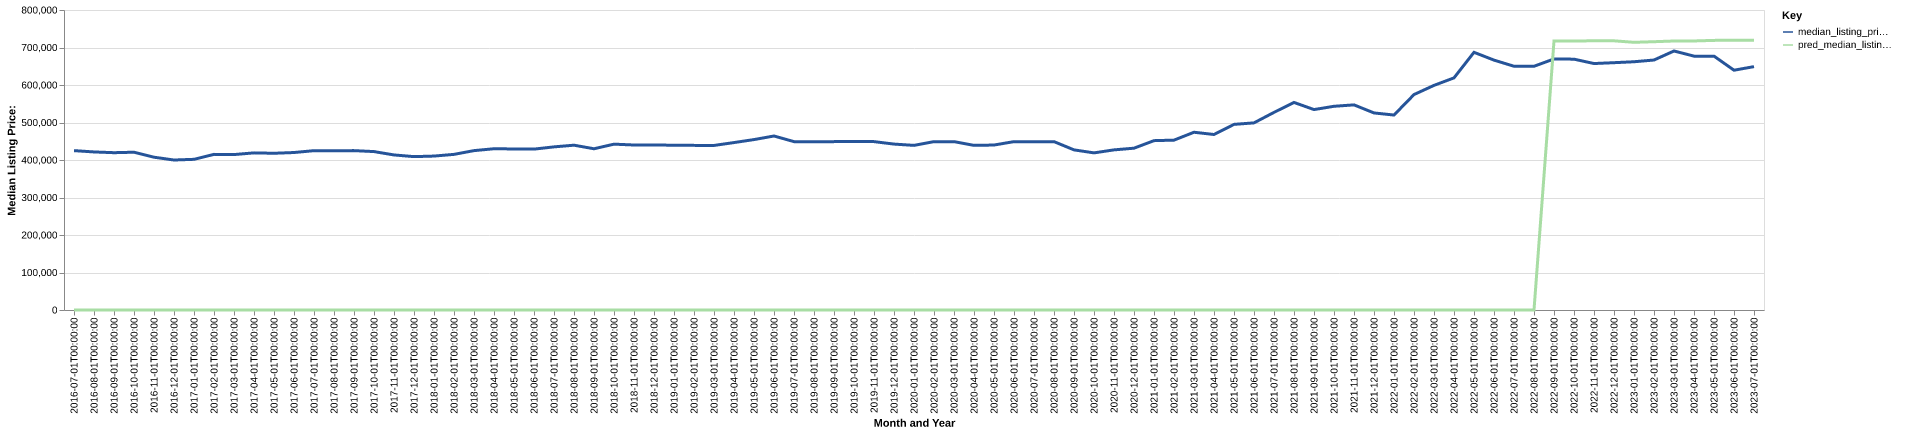

The file beside this chart, header and first rows:
date, time_idx, median_listing_price, thirty_year_interest_rate_five, month, county_name, active_listing_count, median_days_on_market, pred_median_listing_price, month_year
2016-07-01, 0, 425000, 3.72, 7, beaufort, sc, 3078, 95.0, 0, Jul-2016
2016-08-01, 1, 421500, 3.73, 8, beaufort, sc, 3059, 100.0, 0, Aug-2016
2016-09-01, 2, 419500, 3.66, 9, beaufort, sc, 3010, 101.0, 0, Sep-2016
2016-10-01, 3, 420750, 3.64, 10, beaufort, sc, 2939, 104.0, 0, Oct-2016
2016-11-01, 4, 407450, 3.66, 11, beaufort, sc, 2749, 114.0, 0, Nov-2016
2016-12-01, 5, 399950, 3.48, 12, beaufort, sc, 2602, 120.0, 0, Dec-2016
2017-01-01, 6, 401793, 3.45, 1, beaufort, sc, 2537, 126.0, 0, Jan-2017
2017-02-01, 7, 415000, 3.5, 2, beaufort, sc, 2615, 105.0, 0, Feb-2017
2017-03-01, 8, 414500, 3.52, 3, beaufort, sc, 2713, 77.0, 0, Mar-2017
2017-04-01, 9, 419000, 4.03, 4, beaufort, sc, 2789, 71.0, 0, Apr-2017
2017-05-01, 10, 417950, 4.32, 5, beaufort, sc, 2832, 73.0, 0, May-2017
2017-06-01, 11, 419950, 4.2, 6, beaufort, sc, 2783, 78.0, 0, Jun-2017
2017-07-01, 12, 424900, 4.19, 7, beaufort, sc, 2704, 87.0, 0, Jul-2017
2017-08-01, 13, 424900, 4.3, 8, beaufort, sc, 2641, 93.0, 0, Aug-2017
2017-09-01, 14, 425000, 4.1, 9, beaufort, sc, 2621, 96.0, 0, Sep-2017
2017-10-01, 15, 422450, 4.05, 10, beaufort, sc, 2659, 96.0, 0, Oct-2017
2017-11-01, 16, 413500, 3.94, 11, beaufort, sc, 2688, 94.0, 0, Nov-2017
2017-12-01, 17, 409000, 4.03, 12, beaufort, sc, 2615, 96.0, 0, Dec-2017
2018-01-01, 18, 410473, 3.93, 1, beaufort, sc, 2506, 103.0, 0, Jan-2018
2018-02-01, 19, 415000, 3.83, 2, beaufort, sc, 2617, 102.0, 0, Feb-2018
2018-03-01, 20, 425000, 3.94, 3, beaufort, sc, 2680, 81.0, 0, Mar-2018
2018-04-01, 21, 430030, 3.95, 4, beaufort, sc, 2784, 69.0, 0, Apr-2018
2018-05-01, 22, 429450, 3.99, 5, beaufort, sc, 2792, 75.0, 0, May-2018
2018-06-01, 23, 429000, 4.15, 6, beaufort, sc, 2811, 79.0, 0, Jun-2018
2018-07-01, 24, 435000, 4.4, 7, beaufort, sc, 2764, 85.0, 0, Jul-2018
2018-08-01, 25, 439497, 4.46, 8, beaufort, sc, 2606, 89.0, 0, Aug-2018
2018-09-01, 26, 429950, 4.58, 9, beaufort, sc, 2724, 96.0, 0, Sep-2018
2018-10-01, 27, 442250, 4.66, 10, beaufort, sc, 2744, 93.0, 0, Oct-2018
2018-11-01, 28, 439999, 4.62, 11, beaufort, sc, 2744, 92.0, 0, Nov-2018
2018-12-01, 29, 439999, 4.54, 12, beaufort, sc, 2659, 98.0, 0, Dec-2018
2019-01-01, 30, 439450, 4.6, 1, beaufort, sc, 2641, 103.0, 0, Jan-2019
2019-02-01, 31, 439000, 4.72, 2, beaufort, sc, 2675, 106.0, 0, Feb-2019
2019-03-01, 32, 438800, 4.9, 3, beaufort, sc, 2770, 95.0, 0, Mar-2019
2019-04-01, 33, 446500, 4.94, 4, beaufort, sc, 2849, 85.0, 0, Apr-2019
2019-05-01, 34, 454450, 4.75, 5, beaufort, sc, 2825, 91.0, 0, May-2019
2019-06-01, 35, 464000, 4.51, 6, beaufort, sc, 2696, 95.0, 0, Jun-2019
2019-07-01, 36, 449000, 4.41, 7, beaufort, sc, 2691, 106.0, 0, Jul-2019
2019-08-01, 37, 449000, 4.41, 8, beaufort, sc, 2674, 108.0, 0, Aug-2019
2019-09-01, 38, 449000, 4.2, 9, beaufort, sc, 2616, 113.0, 0, Sep-2019
2019-10-01, 39, 449500, 4.14, 10, beaufort, sc, 2561, 107.0, 0, Oct-2019
2019-11-01, 40, 449000, 3.84, 11, beaufort, sc, 2528, 98.0, 0, Nov-2019
2019-12-01, 41, 442450, 3.81, 12, beaufort, sc, 2438, 96.0, 0, Dec-2019
2020-01-01, 42, 439000, 3.75, 1, beaufort, sc, 2342, 103.0, 0, Jan-2020
2020-02-01, 43, 449000, 3.73, 2, beaufort, sc, 2363, 106.0, 0, Feb-2020
2020-03-01, 44, 449000, 3.78, 3, beaufort, sc, 2422, 83.0, 0, Mar-2020
2020-04-01, 45, 439000, 3.75, 4, beaufort, sc, 2460, 81.0, 0, Apr-2020
2020-05-01, 46, 439900, 3.74, 5, beaufort, sc, 2403, 89.0, 0, May-2020
2020-06-01, 47, 449000, 3.72, 6, beaufort, sc, 2093, 99.0, 0, Jun-2020
2020-07-01, 48, 449000, 3.49, 7, beaufort, sc, 1861, 94.0, 0, Jul-2020
2020-08-01, 49, 449000, 3.65, 8, beaufort, sc, 1697, 72.0, 0, Aug-2020
2020-09-01, 50, 427000, 3.33, 9, beaufort, sc, 1519, 66.0, 0, Sep-2020
2020-10-01, 51, 419000, 3.28, 10, beaufort, sc, 1324, 65.0, 0, Oct-2020
2020-11-01, 52, 427000, 3.21, 11, beaufort, sc, 1210, 66.0, 0, Nov-2020
2020-12-01, 53, 431500, 3.07, 12, beaufort, sc, 1075, 74.0, 0, Dec-2020
2021-01-01, 54, 451608, 2.99, 1, beaufort, sc, 890.0, 79.0, 0, Jan-2021
2021-02-01, 55, 452974, 2.93, 2, beaufort, sc, 716.0, 69.0, 0, Feb-2021
2021-03-01, 56, 474000, 2.88, 3, beaufort, sc, 638.0, 52.0, 0, Mar-2021
2021-04-01, 57, 468000, 2.84, 4, beaufort, sc, 577.0, 44.0, 0, Apr-2021
2021-05-01, 58, 495000, 2.71, 5, beaufort, sc, 545.0, 44.0, 0, May-2021
2021-06-01, 59, 499000, 2.79, 6, beaufort, sc, 595.0, 38.0, 0, Jun-2021
... 25 more rows
